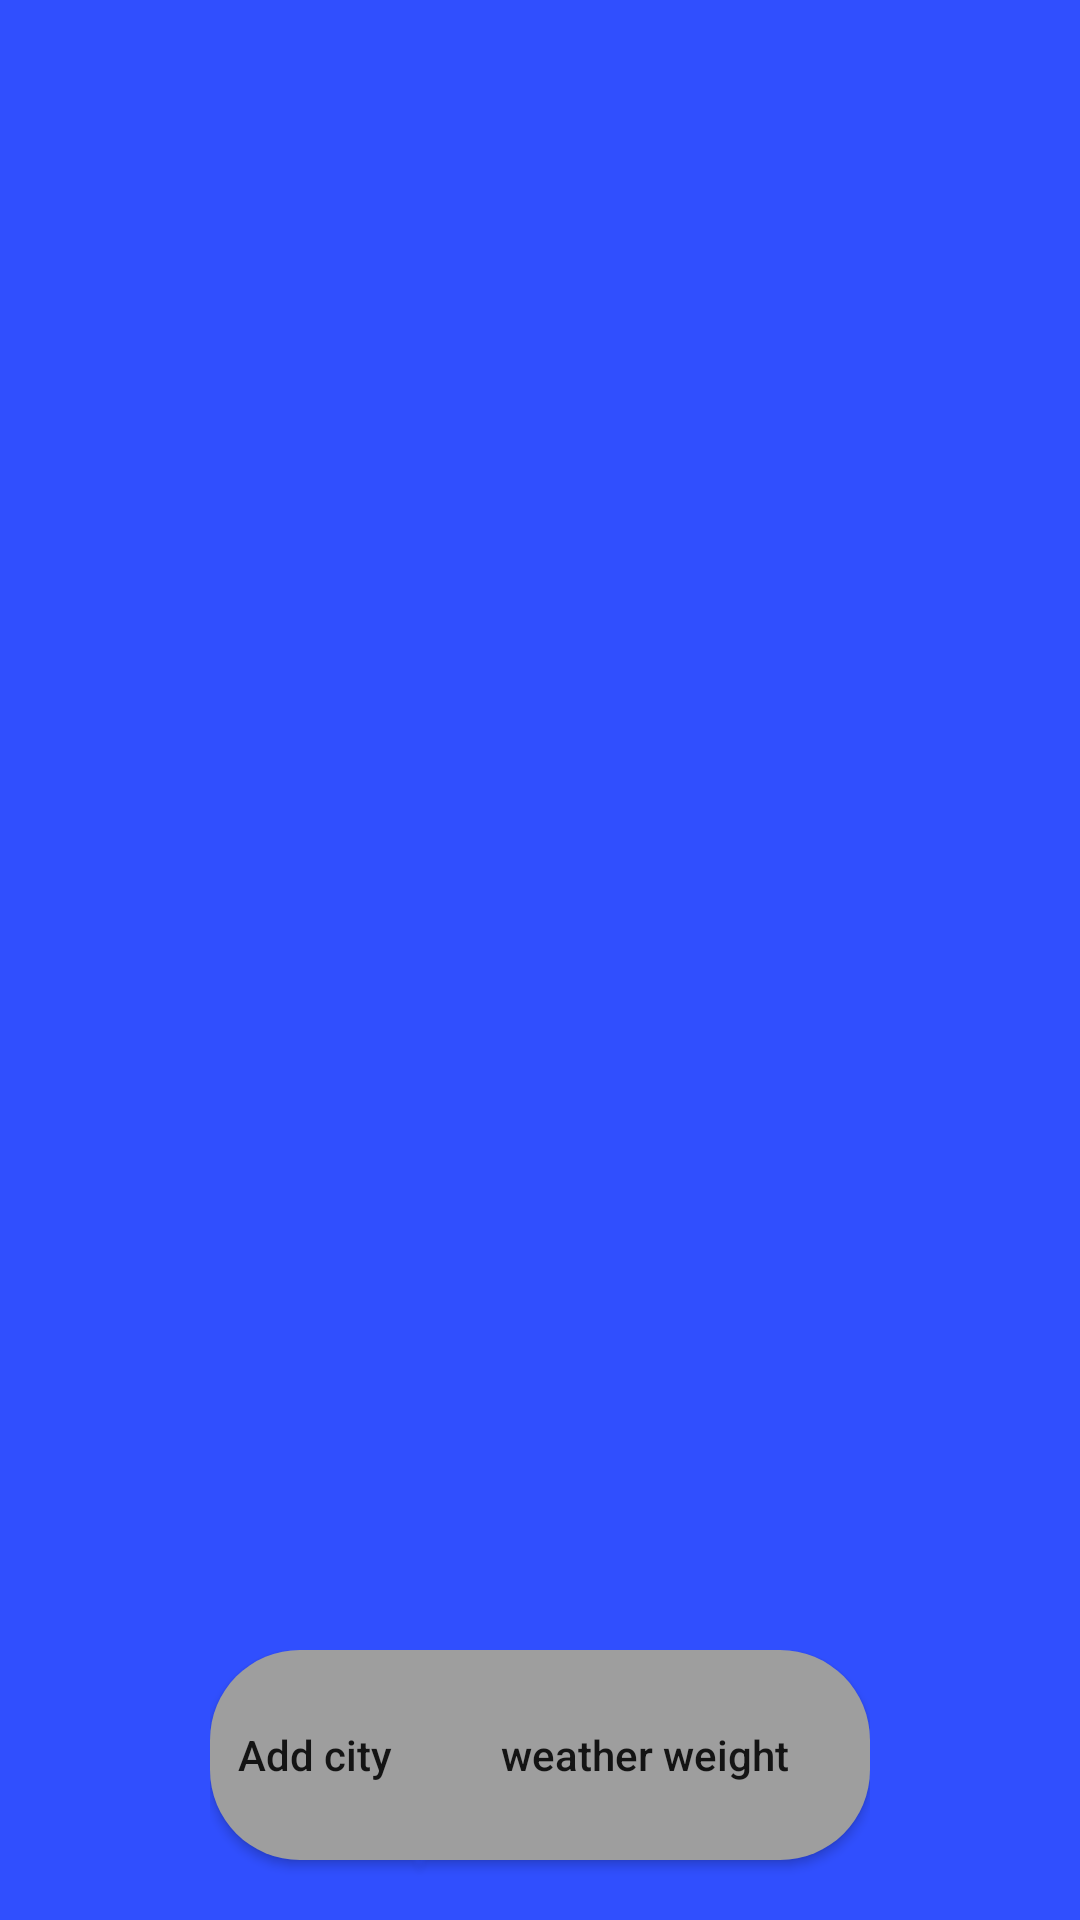

Layout XML and referenced resources for this Android screen:
<!-- AndroidManifest.xml: application theme AppTheme -->
<!-- res/layout/activity_cities.xml -->
<?xml version="1.0" encoding="utf-8"?>
<RelativeLayout xmlns:android="http://schemas.android.com/apk/res/android"
    xmlns:tools="http://schemas.android.com/tools"
    android:orientation="vertical"
    android:layout_width="wrap_content"
    android:layout_height="wrap_content"
    android:background="@color/appback"
    tools:context=".Activities.ActivityCities">
    <android.support.v7.widget.RecyclerView
        android:id="@+id/rvCities"
        android:scrollbars="vertical"
        android:layout_centerHorizontal="true"
        android:layout_centerVertical="true"
        android:layout_width="match_parent"
        android:layout_height="match_parent"/>
    <LinearLayout
        android:layout_width="wrap_content"
        android:layout_height="wrap_content"
        android:layout_alignParentBottom="true"
        android:layout_centerHorizontal="true">

       <Button
          android:layout_width="70dp"
           android:layout_height="70dp"
          android:background="@drawable/corners"
           android:drawableTop="@drawable/ic_add_black_24dp"
           android:text="Add city"
           android:textAllCaps="false"
           android:onClick="addCity"
        />


       <Button
        android:layout_width="150dp"
        android:layout_height="70dp"
        android:background="@drawable/cornersl"
           android:drawableTop="@drawable/ic_sort_black_24dp"
           android:text="weather weight"
           android:textAllCaps="false"
           android:onClick="weatherWeight"
           android:layout_marginBottom="20dp"
           />
        </LinearLayout>
</RelativeLayout>
<!-- resources referenced by this layout -->
<resources>
  <color name="appback">#304FFE</color>
  <!-- drawable corners (drawable) -->
  <?xml version="1.0" encoding="utf-8"?>
  <shape xmlns:android="http://schemas.android.com/apk/res/android">
      android:shape="rectangle" android:padding="10dp">
      <solid android:color="#9E9E9E"/>
      <corners
          android:bottomRightRadius="0dp"
          android:bottomLeftRadius="30dp"
          android:topLeftRadius="30dp"
          android:topRightRadius="0dp"/>
  
  </shape>
  <!-- drawable cornersl (drawable) -->
  <?xml version="1.0" encoding="utf-8"?>
  <shape xmlns:android="http://schemas.android.com/apk/res/android">
      android:shape="rectangle" android:padding="10dp">
      <solid android:color="#9E9E9E"/>
      <corners
          android:bottomRightRadius="30dp"
          android:bottomLeftRadius="0dp"
          android:topLeftRadius="0dp"
          android:topRightRadius="30dp"/>
  
  </shape>
  <style name="AppTheme" parent="Theme.AppCompat.Light.DarkActionBar">
          
          <item name="colorPrimary">@color/appback</item>
          <item name="android:windowActionBarOverlay">true</item>
  
          <item name="colorPrimaryDark">@color/colorPrimaryDark</item>
          <item name="colorAccent">@color/colorAccent</item>
          <item name="background">@android:color/transparent</item>
  
      </style>
  <color name="colorPrimaryDark">#303F9F</color>
  <color name="colorAccent">#FF4081</color>
</resources>
